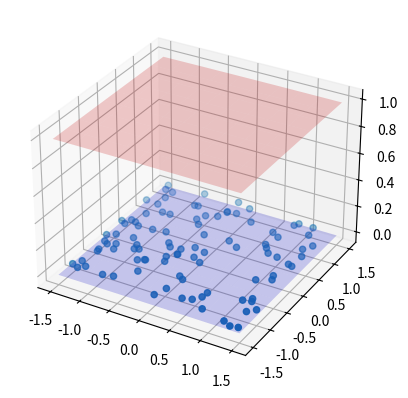

Python code for this plot: (Note: this script raises an exception after producing the figure.)
import numpy as np
from scipy.stats import multivariate_normal

def quadratic_approximation(X,y,beta):
    ### Quadratic approximation using Bayesian linear regression ###
    # Hyperparameters: alpha = 0, beta = 1
    D = X.shape[1]

    # Compute the design matrix for the quadratic function for n-dimensions
    Phi = np.array([np.ones(X.shape[0])/(-beta), *[X[:,i]/(-beta) for i in range(D)], *[(X[:,i]*X[:,j])/(beta) for i in range(D) for j in range(i,D)]]).T

    # Compute the posteriror using linear algebra
    Sigma = np.linalg.inv(Phi.T@Phi)
    mu = Sigma@Phi.T@y

    # Extract c, b, A from the fitted mean values.
    c = mu[0]
    b = mu[1:D+1]
    A = np.zeros((D,D))
    for i in range(D):
        A[i,i] = mu[D+1+i*2]
        for j in range(i+1,D):
            A[i,j] = mu[D+1+i+j]
            A[j,i] = A[i,j]

    return A, b, c

def linear_approximation(X,y,beta):
    ### Linear approximation using Bayesian linear regression ###
    # Hyperparameters: alpha = 0, beta = 1
    D = X.shape[1]

    # Compute the design matrix for the linear function for n-dimensions
    Phi = np.array([np.ones(X.shape[0])/(-beta), *[X[:,i]/(-beta) for i in range(D)]]).T

    # Compute the posteriror using linear algebra
    Sigma = np.linalg.inv(Phi.T@Phi)
    mu = Sigma@Phi.T@y

    c = mu[0]
    b = mu[1:]

    return b, c

def expectation(A, b, c, mu, Sigma):
    A_inv = np.linalg.inv(A)
    S = (-1/2)*A_inv
    m = (-b/2)@A_inv
    S_inv = np.linalg.inv(S)
    S_det = np.linalg.det(S)
    k = (np.exp(c)*np.sqrt(S_det*(2*np.pi)**len(m))/np.exp(-(1/2)*m.T@S_inv@m))

    return k*multivariate_normal.pdf(mu, mean = m, cov = S+Sigma)

def maximize(f_prime, tol = 1e-3):
    """
    Maximize f_stable with respect to x by using the derivative f_prime.
    Also note that f_prime is either monotonic decreasing or only has one maximum.
    Also note that x is always positive.
    """
    
    x_min = tol*2
    x_max = 10
    
    # If f_prime(tol) < 0 the function is monotonic decreasing.
    if f_prime(x_min) < 0:
        return x_min

    while True:
        # If f_prime(10) > 0, adjust the maximum
        if f_prime(x_max) > 0:
            x_max *= 2
        else: 
            break
    
    # Find the maximum using devide and conquer
    while True:
        x_mid = (x_min + x_max) / 2
        if x_max - x_min < tol:
            return x_mid
        f_prime_x_mid = f_prime(x_mid)
        if f_prime_x_mid > 0 + tol:
            x_min = x_mid
        elif f_prime_x_mid < 0 - tol:
            x_max = x_mid
        else:
            return x_mid

def pre_sub_robust_estimator(X_p,y_p,X_v,y_v,beta, delta = 0.1):
    ### Quadratic approximation ###
    A, b, c = quadratic_approximation(X_v, y_v,beta)

    ### Check if A is positive definite ###
    # We know it is semi- since A is always symmetric
    w, _ = np.linalg.eig(A)
    if np.any(w < 0):
        # If any eigenvalue is negative, use linear approximation instead
        b, c = linear_approximation(X_v, y_v,beta)
        A = np.identity(len(b))

    ### Gaussian approximation ###
    # Calculate mean and covariance of the X_p and y_p
    mu = np.mean(X_p, axis = 0)
    Sigma = np.cov(X_p.T)

    ### Pre supremum term ###
    pre_sup = -beta*np.log(expectation(A, b, c, mu, Sigma))-delta*beta

    return pre_sup

def pre_sub_robust_estimator_prime_approx(X_p,y_p,X_v,y_v, delta,tol = 1e-3):
    return lambda beta : (pre_sub_robust_estimator(X_p,y_p,X_v,y_v,beta+tol,delta)- \
                          pre_sub_robust_estimator(X_p,y_p,X_v,y_v,beta-tol,delta))/ \
                          (2*tol)

def robust_estimator(X_p,y_p,X_v,y_v,delta):
    """
    X_p: 2D array of samples (s,a) corresponding to transistions.
    y_p: Transision probability p(s'|s,a)
    X_v: 2D array of samples (s,a) corresponding to state values in y_v
    y_v: State values V(s) =max_a Q(s,a)
    delta: Kullback liebler divergence distance
    """

    f = pre_sub_robust_estimator(X_p,y_p,X_v,y_v,delta)
    f_prime = pre_sub_robust_estimator_prime_approx(X_p,y_p,X_v,y_v,delta)

    beta_max = maximize(f_prime)
    return f(beta_max)

# mu = np.array([0, 0])
# Sigma = np.array([[3, 1], [1, 4]])

# A = np.array([[1, 0], [0, 1]])
# b = np.array([0, 0])
# c = 0

from scipy.stats import norm
import matplotlib.pyplot as plt

# # 1D dataset
# X_p = np.expand_dims(np.linspace(-1.5, 1.5, 100), axis=1)
# y_p = np.array([norm.pdf(x, loc = 0, scale = 1) + np.random.normal(0, 0.1, 1) for x in X_p])
# X_v = np.expand_dims(np.linspace(-1.5, 1.5, 100), axis=1)
# y_v = np.array([norm.pdf(x, loc = 0, scale = 1) + np.random.normal(0, 0.1, 1) for x in X_v])


# delta = 0.1
# plt.scatter(X_p.squeeze(), y_p.squeeze())
# print(robust_estimator(X_p,y_p,X_v,y_v,delta))

# # 2D dataset
# Sample randomly in 2D space
X_p = np.array([[np.random.uniform(-1.5, 1.5), np.random.uniform(-1.5, 1.5)] for _ in range(100)])
# Sample randomly for 2D multivariate gaussian
y_p = multivariate_normal.pdf(X_p, mean = [0, 0], cov = [[3, 1], [1, 4]])
X_v = X_p
y_v = y_p

delta = 0.1
# 3D plot
fig = plt.figure()
ax = fig.add_subplot(111, projection='3d')
ax.scatter(X_p[:,0], X_p[:,1], y_p)

beta = 0.1
# 2D plot of quadratic approximation
A, b, c = quadratic_approximation(X_p, y_p,beta)
X = np.linspace(-1.5, 1.5, 10)
Y = np.linspace(-1.5, 1.5, 10)

A_inv = np.linalg.inv(A)
S = (-1/2)*A_inv
m = (-b/2)@A_inv
S_inv = np.linalg.inv(S)
S_det = np.linalg.det(S)
k = (np.exp(c)*np.sqrt(S_det*(2*np.pi)**len(m))/np.exp(-(1/2)*m.T@S_inv@m))


Z = np.array([[A[0,0]*x**2+2*A[0,1]*x*y+A[1,1]*y**2+b[0]*x+b[1]*y+c for x in X] for y in Y])
Z_ = np.array([[k*multivariate_normal.pdf([x,y], mean = m, cov = S) for x in X] for y in Y])
X, Y = np.meshgrid(X, Y)
ax.plot_surface(X, Y, Z, alpha=0.2, color = 'blue')
ax.plot_surface(X, Y, Z_, alpha=0.2, color = 'red')
plt.show()
print(robust_estimator(X_p,y_p,X_v,y_v,delta))
pass




# Plot the quadratic approximation

A, b, c = quadratic_approximation(X_v, y_v)
X = np.linspace(-1.5, 1.5, 100)
# if A < 0: A = np.array(0)
y = np.array([A*x**2+b*x+c for x in X])
plt.plot(X.squeeze(), y.squeeze())

# Plot a gaussian function with loc = 0 and scale = 1
X = np.linspace(-1.5, 1.5, 100)
plt.scatter(X.squeeze(), y.squeeze())
plt.plot(X.squeeze(), y_v.squeeze())
plt.show()